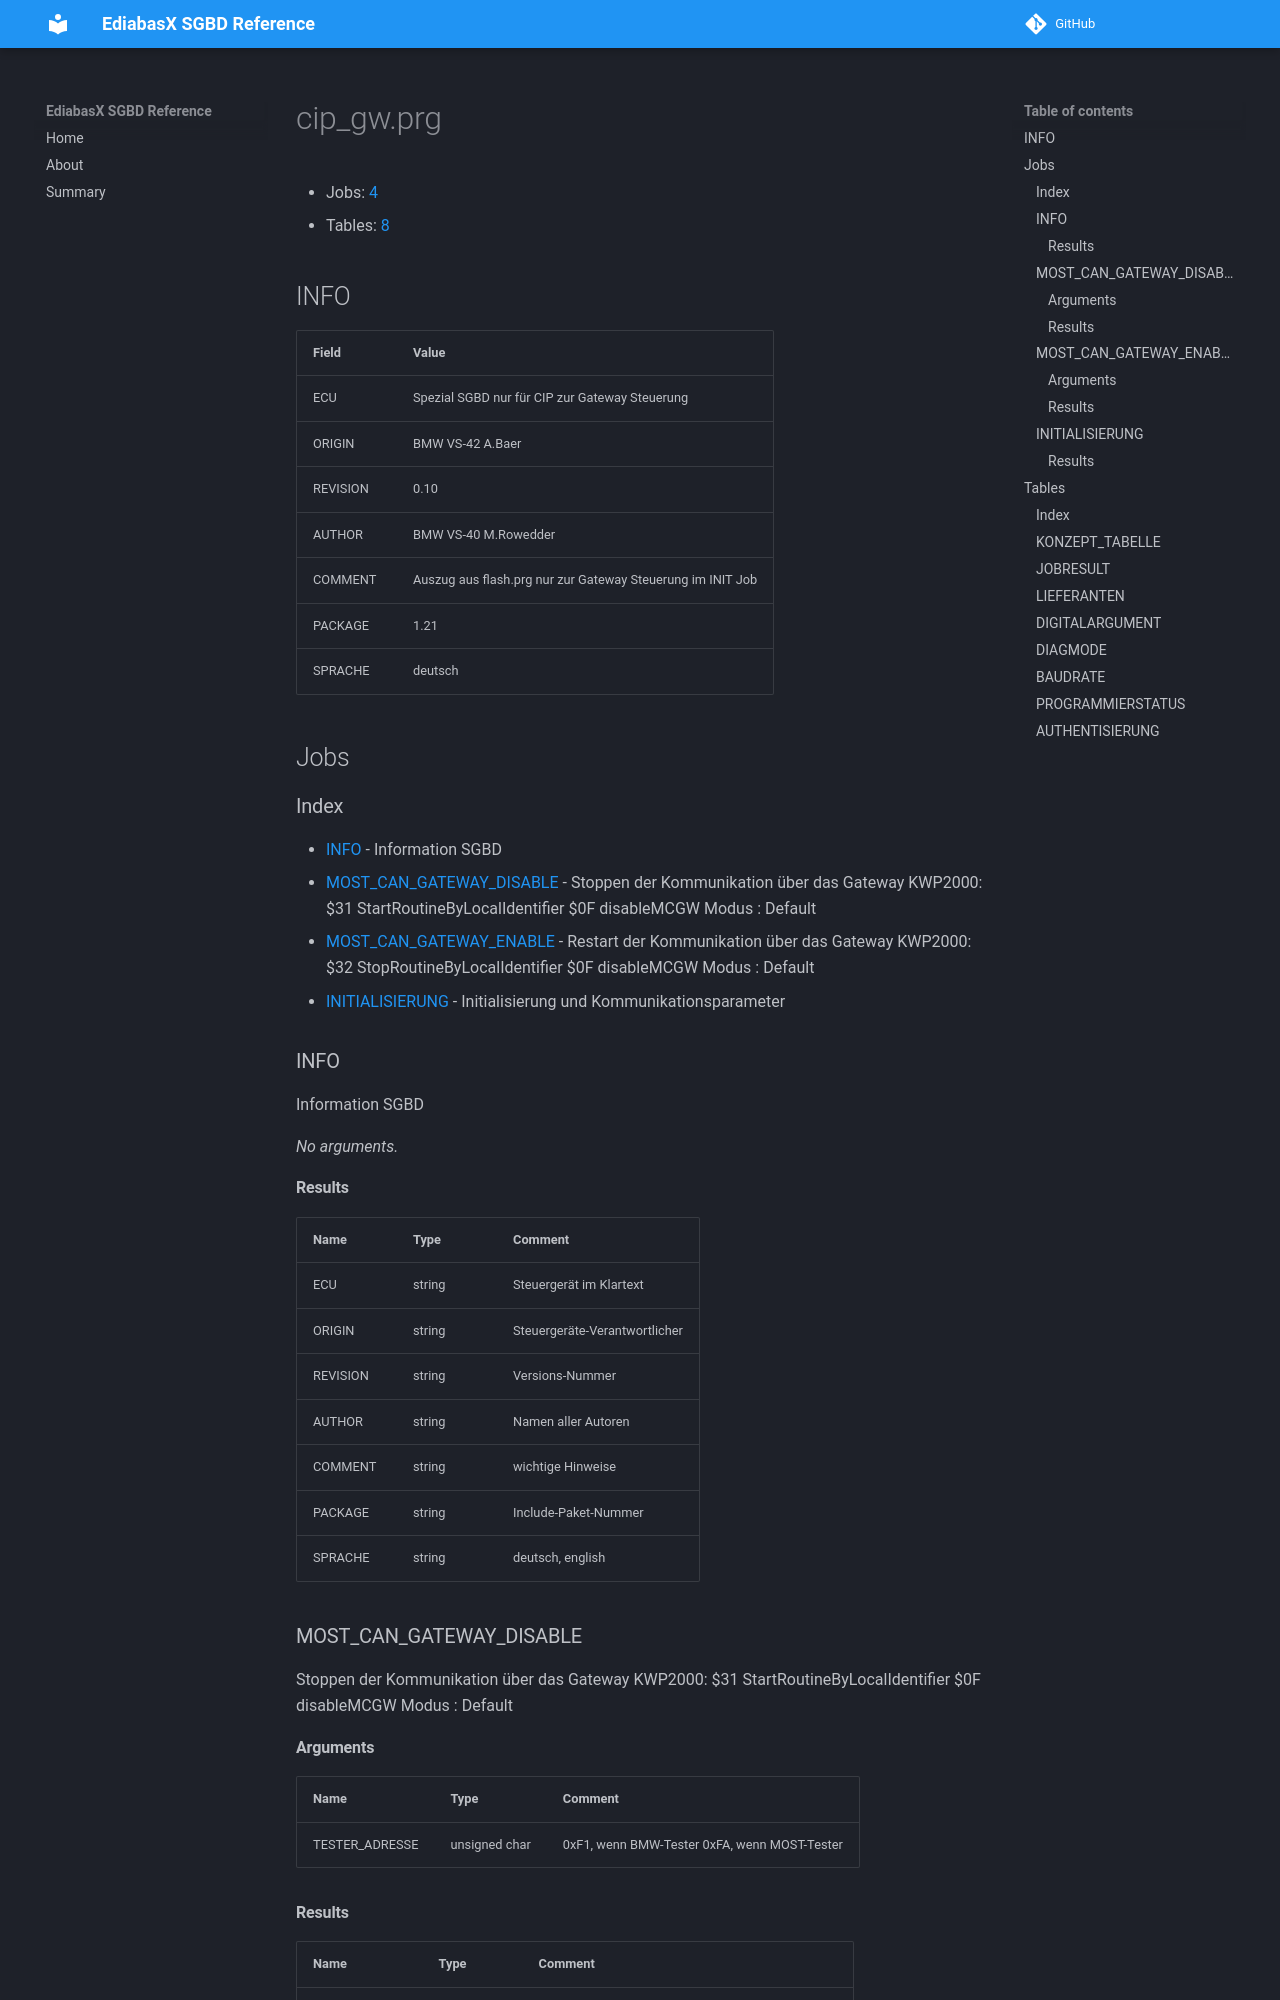

repository: emdzej/ediabasx-docs-sgbd · page: sgbd/cip_gw/index.html · generator: mkdocs

# cip_gw.prg

- Jobs: [4](#jobs)
- Tables: [8](#tables)

## INFO

| Field | Value |
| --- | --- |
| ECU | Spezial SGBD nur für CIP zur Gateway Steuerung  |
| ORIGIN | BMW VS-42 A.Baer |
| REVISION | 0.10 |
| AUTHOR | BMW VS-40 M.Rowedder |
| COMMENT | Auszug aus flash.prg nur zur Gateway Steuerung im INIT Job |
| PACKAGE | 1.21 |
| SPRACHE | deutsch |

## Jobs

### Index

- [INFO](#job-info) - Information SGBD
- [MOST_CAN_GATEWAY_DISABLE](#job-most-can-gateway-disable) - Stoppen der Kommunikation über das Gateway KWP2000: $31 StartRoutineByLocalIdentifier $0F disableMCGW Modus  : Default
- [MOST_CAN_GATEWAY_ENABLE](#job-most-can-gateway-enable) - Restart der Kommunikation über das Gateway KWP2000: $32 StopRoutineByLocalIdentifier $0F disableMCGW Modus  : Default
- [INITIALISIERUNG](#job-initialisierung) - Initialisierung und Kommunikationsparameter

<a id="job-info"></a>
### INFO

Information SGBD

_No arguments._

#### Results

| Name | Type | Comment |
| --- | --- | --- |
| ECU | string | Steuergerät im Klartext |
| ORIGIN | string | Steuergeräte-Verantwortlicher |
| REVISION | string | Versions-Nummer |
| AUTHOR | string | Namen aller Autoren |
| COMMENT | string | wichtige Hinweise |
| PACKAGE | string | Include-Paket-Nummer |
| SPRACHE | string | deutsch, english |

<a id="job-most-can-gateway-disable"></a>
